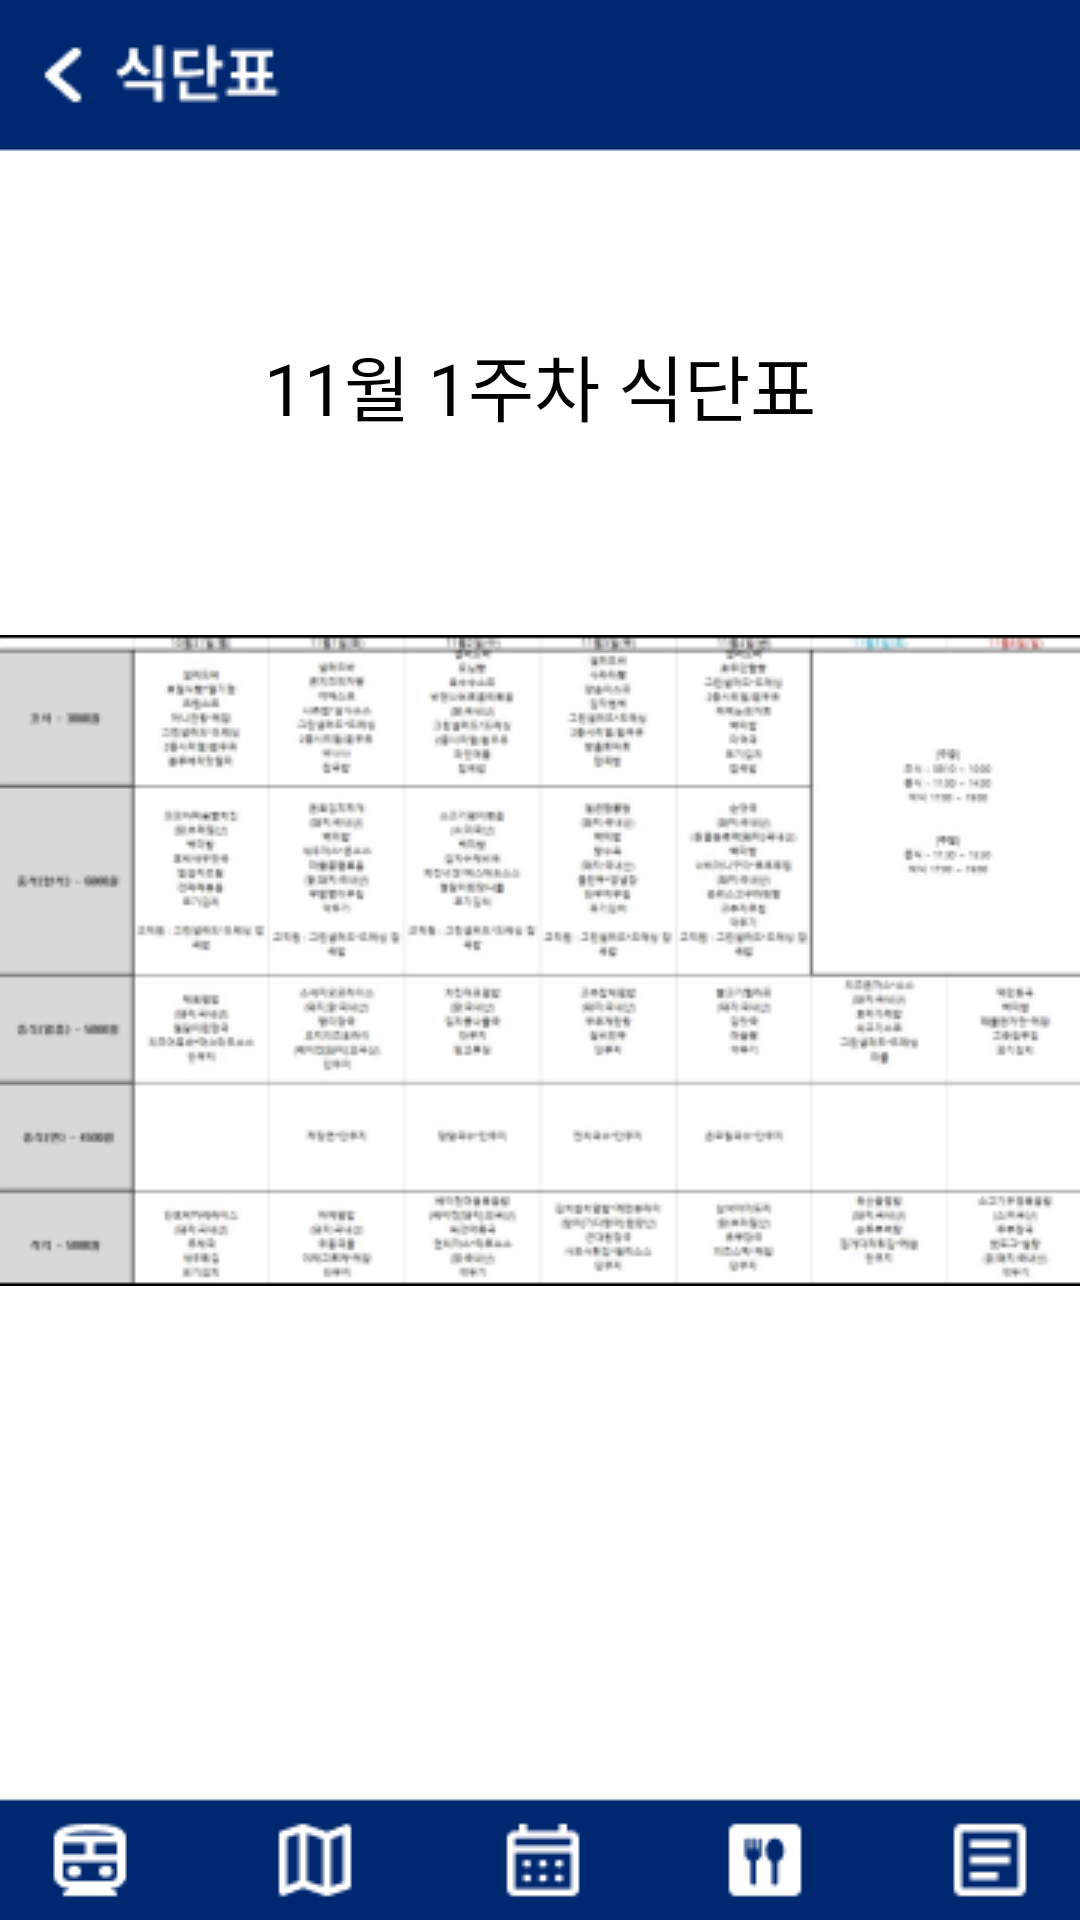

Android layout source for this screen:
<!-- AndroidManifest.xml: application theme Theme.KAUHelper -->
<!-- res/layout/menu.xml -->
<?xml version="1.0" encoding="utf-8"?>
<FrameLayout xmlns:android="http://schemas.android.com/apk/res/android"
    xmlns:app="http://schemas.android.com/apk/res-auto"
    xmlns:tools="http://schemas.android.com/tools"
    android:layout_width="match_parent"
    android:layout_height="match_parent">

    <ImageView
        android:id="@+id/imageView3"
        android:layout_width="match_parent"
        android:layout_height="match_parent"
        app:srcCompat="@drawable/menu" />

    <androidx.constraintlayout.widget.ConstraintLayout
        android:layout_width="match_parent"
        android:layout_height="match_parent">

        <TextView
            android:id="@+id/txt_monthweek"
            android:layout_width="wrap_content"
            android:layout_height="wrap_content"
            android:text="11월 1주차 식단표"
            android:textColor="#000000"
            android:textSize="24sp"
            app:layout_constraintBottom_toTopOf="@+id/imageView4"
            app:layout_constraintEnd_toEndOf="parent"
            app:layout_constraintStart_toStartOf="parent"
            app:layout_constraintTop_toTopOf="parent"
            app:layout_constraintVertical_bias="0.627" />

        <ImageView
            android:id="@+id/imageView4"
            android:layout_width="wrap_content"
            android:layout_height="wrap_content"
            app:layout_constraintBottom_toBottomOf="parent"
            app:layout_constraintEnd_toEndOf="parent"
            app:layout_constraintStart_toStartOf="parent"
            app:layout_constraintTop_toTopOf="parent"
            app:srcCompat="@drawable/example_menu" />
    </androidx.constraintlayout.widget.ConstraintLayout>
</FrameLayout>
<!-- resources referenced by this layout -->
<resources>
  <!-- drawable example_menu: png bitmap (drawable-v24, 67129 bytes) -->
  <!-- drawable menu: png bitmap (drawable-v24, 5214 bytes) -->
  <style name="Theme.KAUHelper" parent="Theme.MaterialComponents.DayNight.NoActionBar">
          
          <item name="colorPrimary">#002870</item>
          <item name="colorPrimaryVariant">#002870</item>
          <item name="colorOnPrimary">@color/white</item>
          
          <item name="colorSecondary">@color/teal_200</item>
          <item name="colorSecondaryVariant">@color/teal_700</item>
          <item name="colorOnSecondary">@color/black</item>
          
          <item name="android:statusBarColor">?attr/colorPrimaryVariant</item>
          
          <item name="android:windowTranslucentStatus">true</item>
          <item name="android:windowTranslucentNavigation">true</item>
      </style>
  <!-- not gathered from this repository: default colours our renderer supplied (Android Studio template values) -->
  <color name="teal_200">#FF03DAC5</color>
  <color name="teal_700">#FF018786</color>
  <color name="black">#FF000000</color>
  <color name="white">#FFFFFFFF</color>
</resources>
